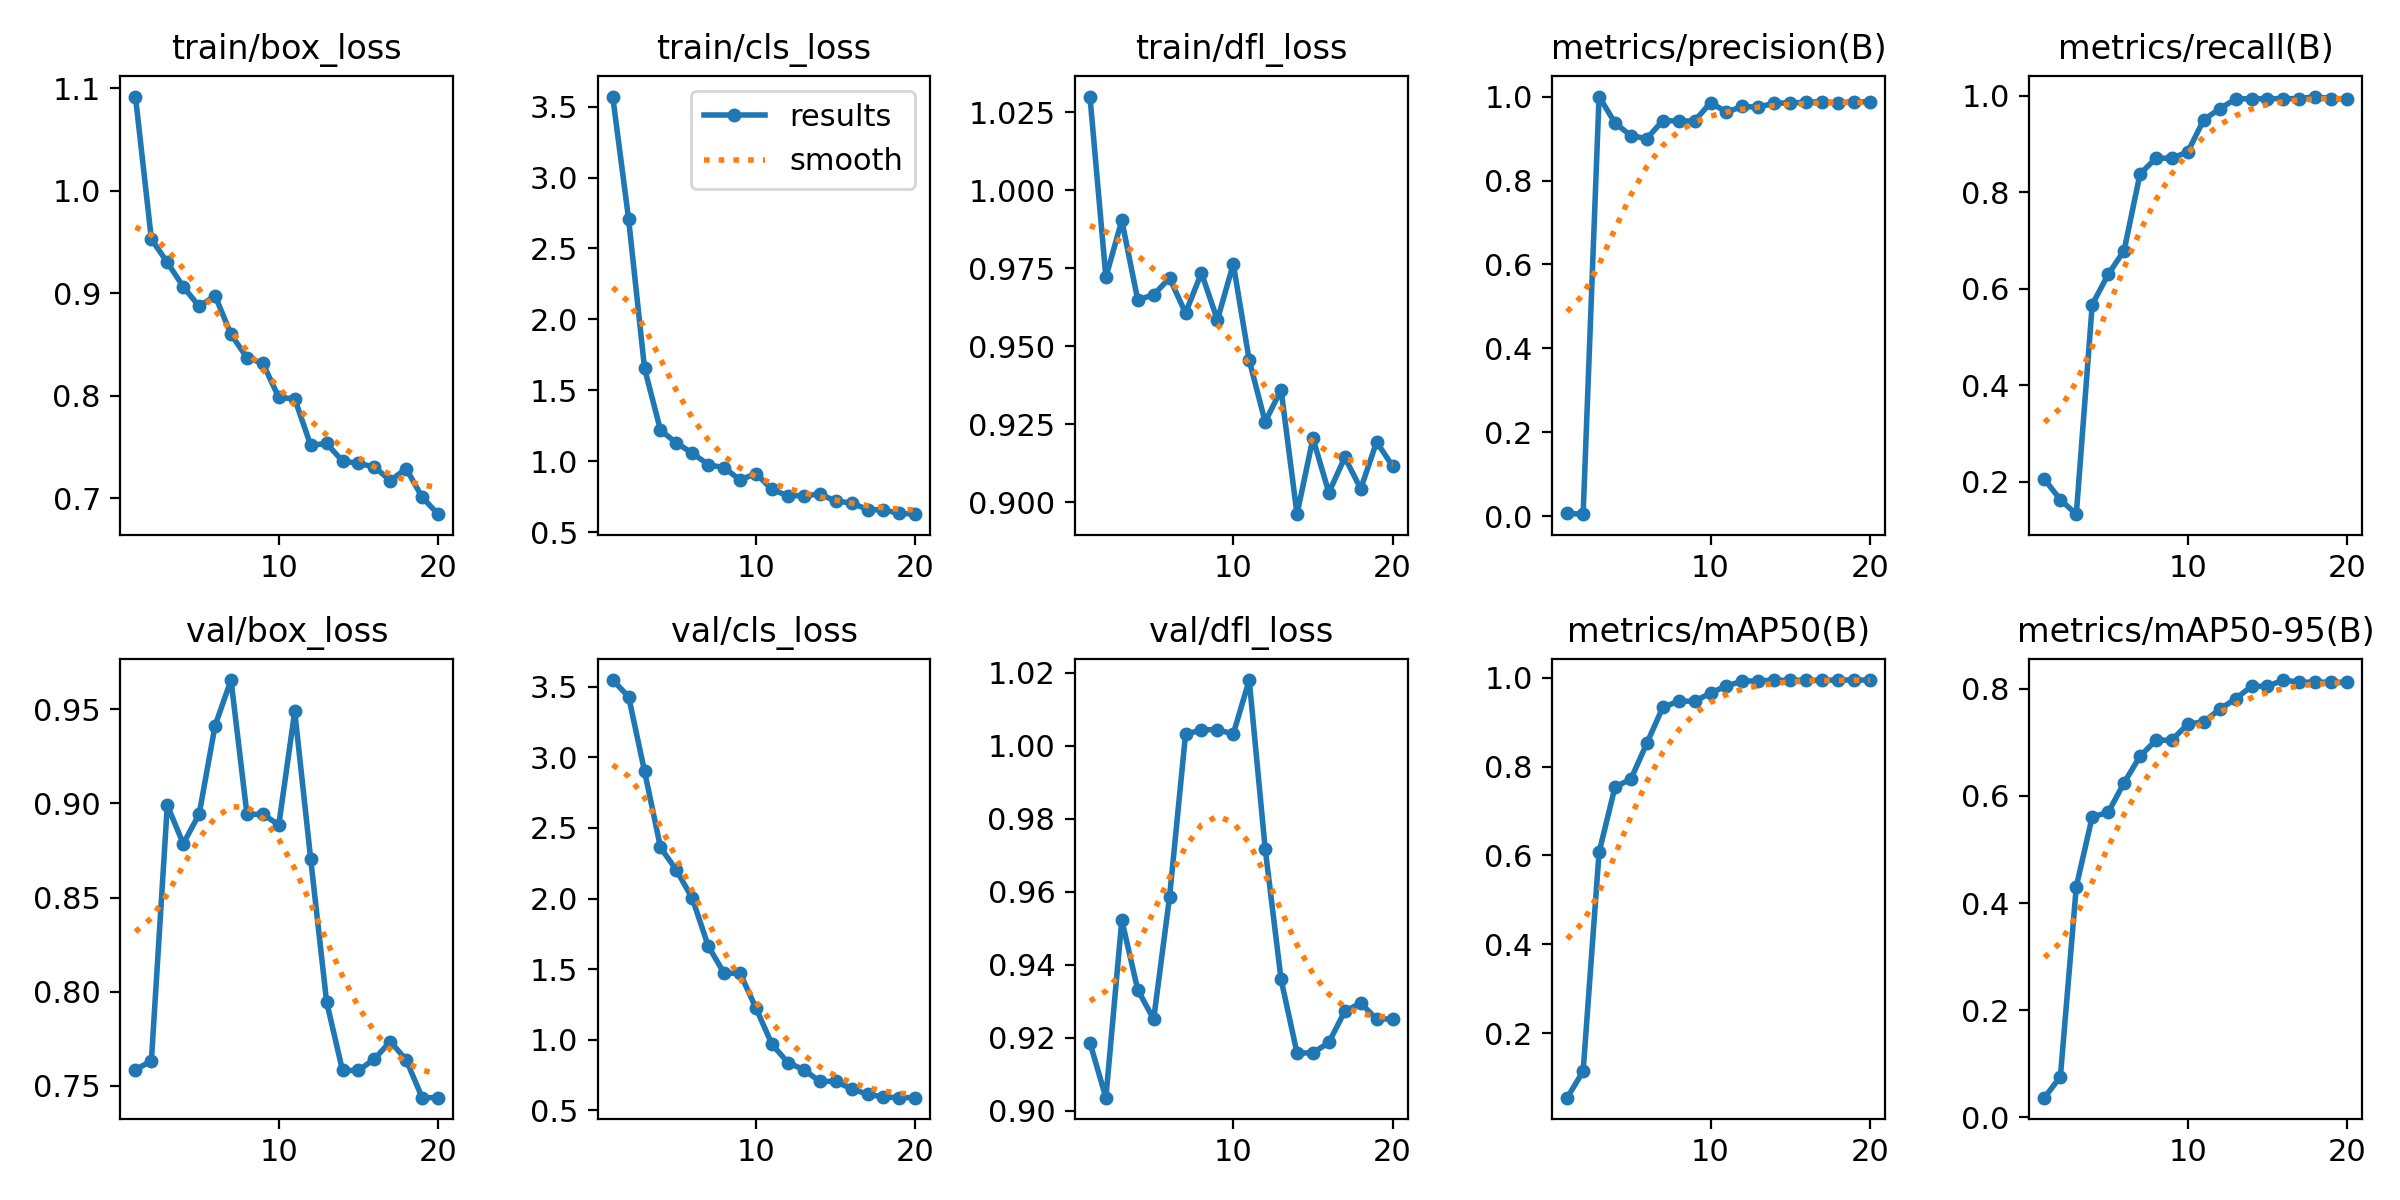

Data behind this chart, as committed beside it:
epoch, time, train/box_loss, train/cls_loss, train/dfl_loss, metrics/precision(B), metrics/recall(B), metrics/mAP50(B), metrics/mAP50-95(B), val/box_loss, val/cls_loss, val/dfl_loss, lr/pg0, lr/pg1, lr/pg2
1, 2.503, 1.092, 3.572, 1.03, 0.0068, 0.2052, 0.05486, 0.03653, 0.7585, 3.547, 0.9187, 0.0001715, 0.0001715, 0.0001715
2, 3.649, 0.9529, 2.706, 0.9721, 0.00516, 0.1627, 0.1143, 0.07581, 0.7633, 3.429, 0.9036, 0.0003396, 0.0003396, 0.0003396
3, 4.752, 0.9303, 1.654, 0.9903, 1, 0.1328, 0.6066, 0.4308, 0.8991, 2.901, 0.9523, 0.0004893, 0.0004893, 0.0004893
4, 5.855, 0.9066, 1.218, 0.9648, 0.9371, 0.5672, 0.7538, 0.5611, 0.8786, 2.362, 0.9332, 0.0006206, 0.0006206, 0.0006206
5, 6.945, 0.8874, 1.129, 0.9665, 0.9067, 0.6297, 0.7717, 0.5691, 0.8943, 2.201, 0.9251, 0.0007335, 0.0007335, 0.0007335
6, 8.032, 0.8977, 1.056, 0.9718, 0.8999, 0.6791, 0.8523, 0.6245, 0.9414, 2.001, 0.9587, 0.000828, 0.000828, 0.000828
7, 9.149, 0.8601, 0.9755, 0.9607, 0.9426, 0.838, 0.9331, 0.674, 0.9656, 1.663, 1.003, 0.0009041, 0.0009041, 0.0009041
8, 10.24, 0.8373, 0.9529, 0.9735, 0.9417, 0.8706, 0.9471, 0.7041, 0.8942, 1.47, 1.004, 0.0009339, 0.0009339, 0.0009339
9, 11.3, 0.8318, 0.8678, 0.9584, 0.9417, 0.8706, 0.9471, 0.7041, 0.8942, 1.47, 1.004, 0.0008631, 0.0008631, 0.0008631
10, 12.39, 0.7985, 0.9125, 0.9764, 0.9856, 0.8837, 0.9652, 0.7343, 0.8887, 1.223, 1.003, 0.0007924, 0.0007924, 0.0007924
11, 13.48, 0.7972, 0.8001, 0.9455, 0.9629, 0.9503, 0.9817, 0.738, 0.9489, 0.9677, 1.018, 0.0007216, 0.0007216, 0.0007216
12, 14.57, 0.7519, 0.7561, 0.9257, 0.9765, 0.9728, 0.9918, 0.7619, 0.8706, 0.8384, 0.9719, 0.0006509, 0.0006509, 0.0006509
13, 15.63, 0.7536, 0.7558, 0.936, 0.9746, 0.9934, 0.9931, 0.7812, 0.7947, 0.7874, 0.936, 0.0005802, 0.0005802, 0.0005802
14, 16.69, 0.7365, 0.7677, 0.8962, 0.9845, 0.9939, 0.994, 0.8047, 0.7582, 0.7051, 0.9159, 0.0005094, 0.0005094, 0.0005094
15, 17.73, 0.7341, 0.7185, 0.9204, 0.9845, 0.9939, 0.994, 0.8047, 0.7582, 0.7051, 0.9159, 0.0004387, 0.0004387, 0.0004387
16, 18.78, 0.7307, 0.705, 0.903, 0.9866, 0.9942, 0.9942, 0.8163, 0.7643, 0.651, 0.9188, 0.000368, 0.000368, 0.000368
17, 19.83, 0.7174, 0.6589, 0.9144, 0.9878, 0.9939, 0.9942, 0.8123, 0.7736, 0.6148, 0.9273, 0.0002972, 0.0002972, 0.0002972
18, 20.89, 0.729, 0.6557, 0.9043, 0.985, 0.9984, 0.9946, 0.8124, 0.7638, 0.594, 0.9295, 0.0002265, 0.0002265, 0.0002265
19, 21.94, 0.7011, 0.6326, 0.9193, 0.9876, 0.9937, 0.9946, 0.8122, 0.7437, 0.5897, 0.9252, 0.0001558, 0.0001558, 0.0001558
20, 22.97, 0.6846, 0.626, 0.9115, 0.9876, 0.9937, 0.9946, 0.8122, 0.7437, 0.5897, 0.9252, 8.50255e-05, 8.50255e-05, 8.50255e-05
